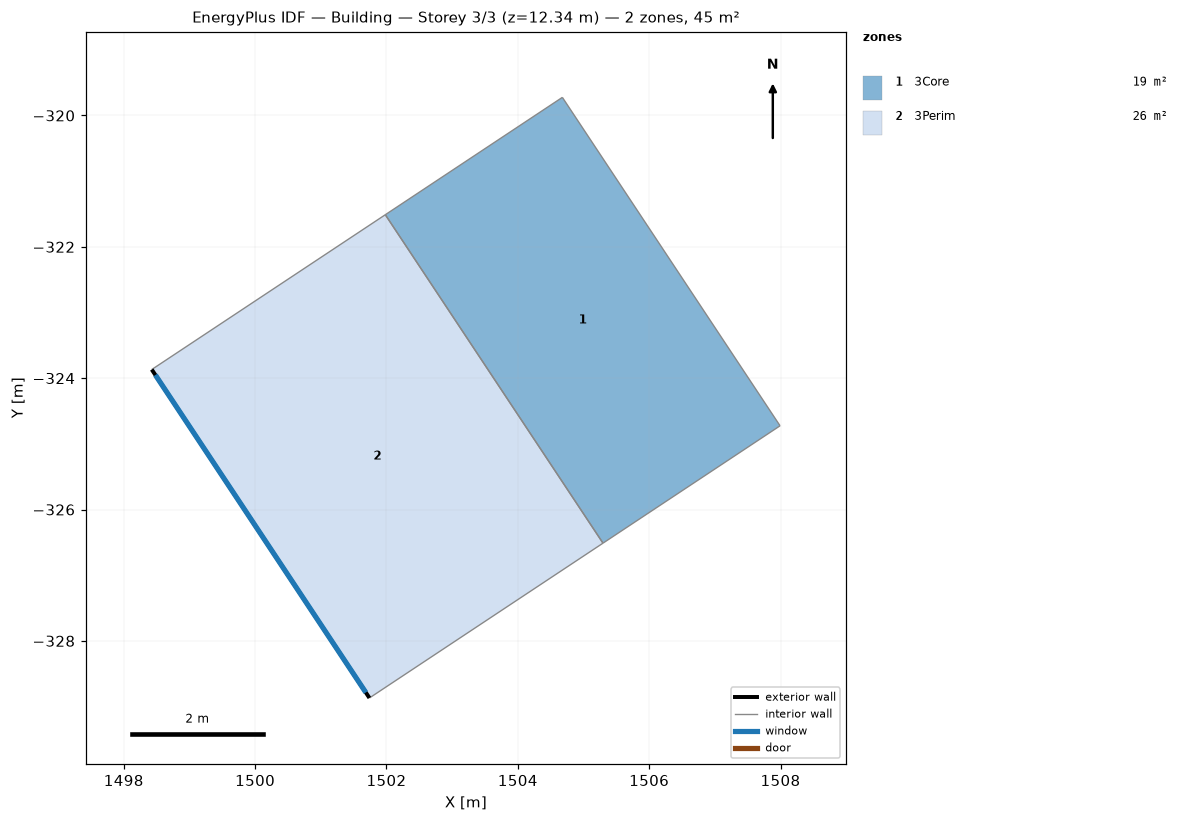
=== STOREY PLAN SPEC (per zone: floor XY polygon, exterior-wall plan segments, windows/doors) ===
zone 1: 3Core  (19.4 m²)
  floor: (1501.98, -321.51) (1504.68, -319.72) (1507.99, -324.73) (1505.30, -326.51)
  interior walls: 4
zone 2: 3Perim  (25.6 m²)
  floor: (1498.43, -323.87) (1501.98, -321.51) (1505.30, -326.51) (1501.74, -328.87)
  exterior wall: (1501.74, -328.87) – (1498.43, -323.87)  [6.0 m]
    window: (1501.69, -328.79) – (1498.48, -323.95)  [14.8 m²]
  interior walls: 3

=== DERIVED (storey summary) ===
Building: Building
Storey: 3 of 3  (floor level z = 12.34 m)
Storey gross floor area: 45.0 m²
Zones on this storey: 2
  - 3Core: floor 19.4 m²
  - 3Perim: floor 25.6 m²; exterior wall 6.0 m (24.7 m²); 1 window(s) 14.8 m²; WWR 60.0%
Zone adjacency (shared interzone walls):
  - 3Core ↔ 3Perim